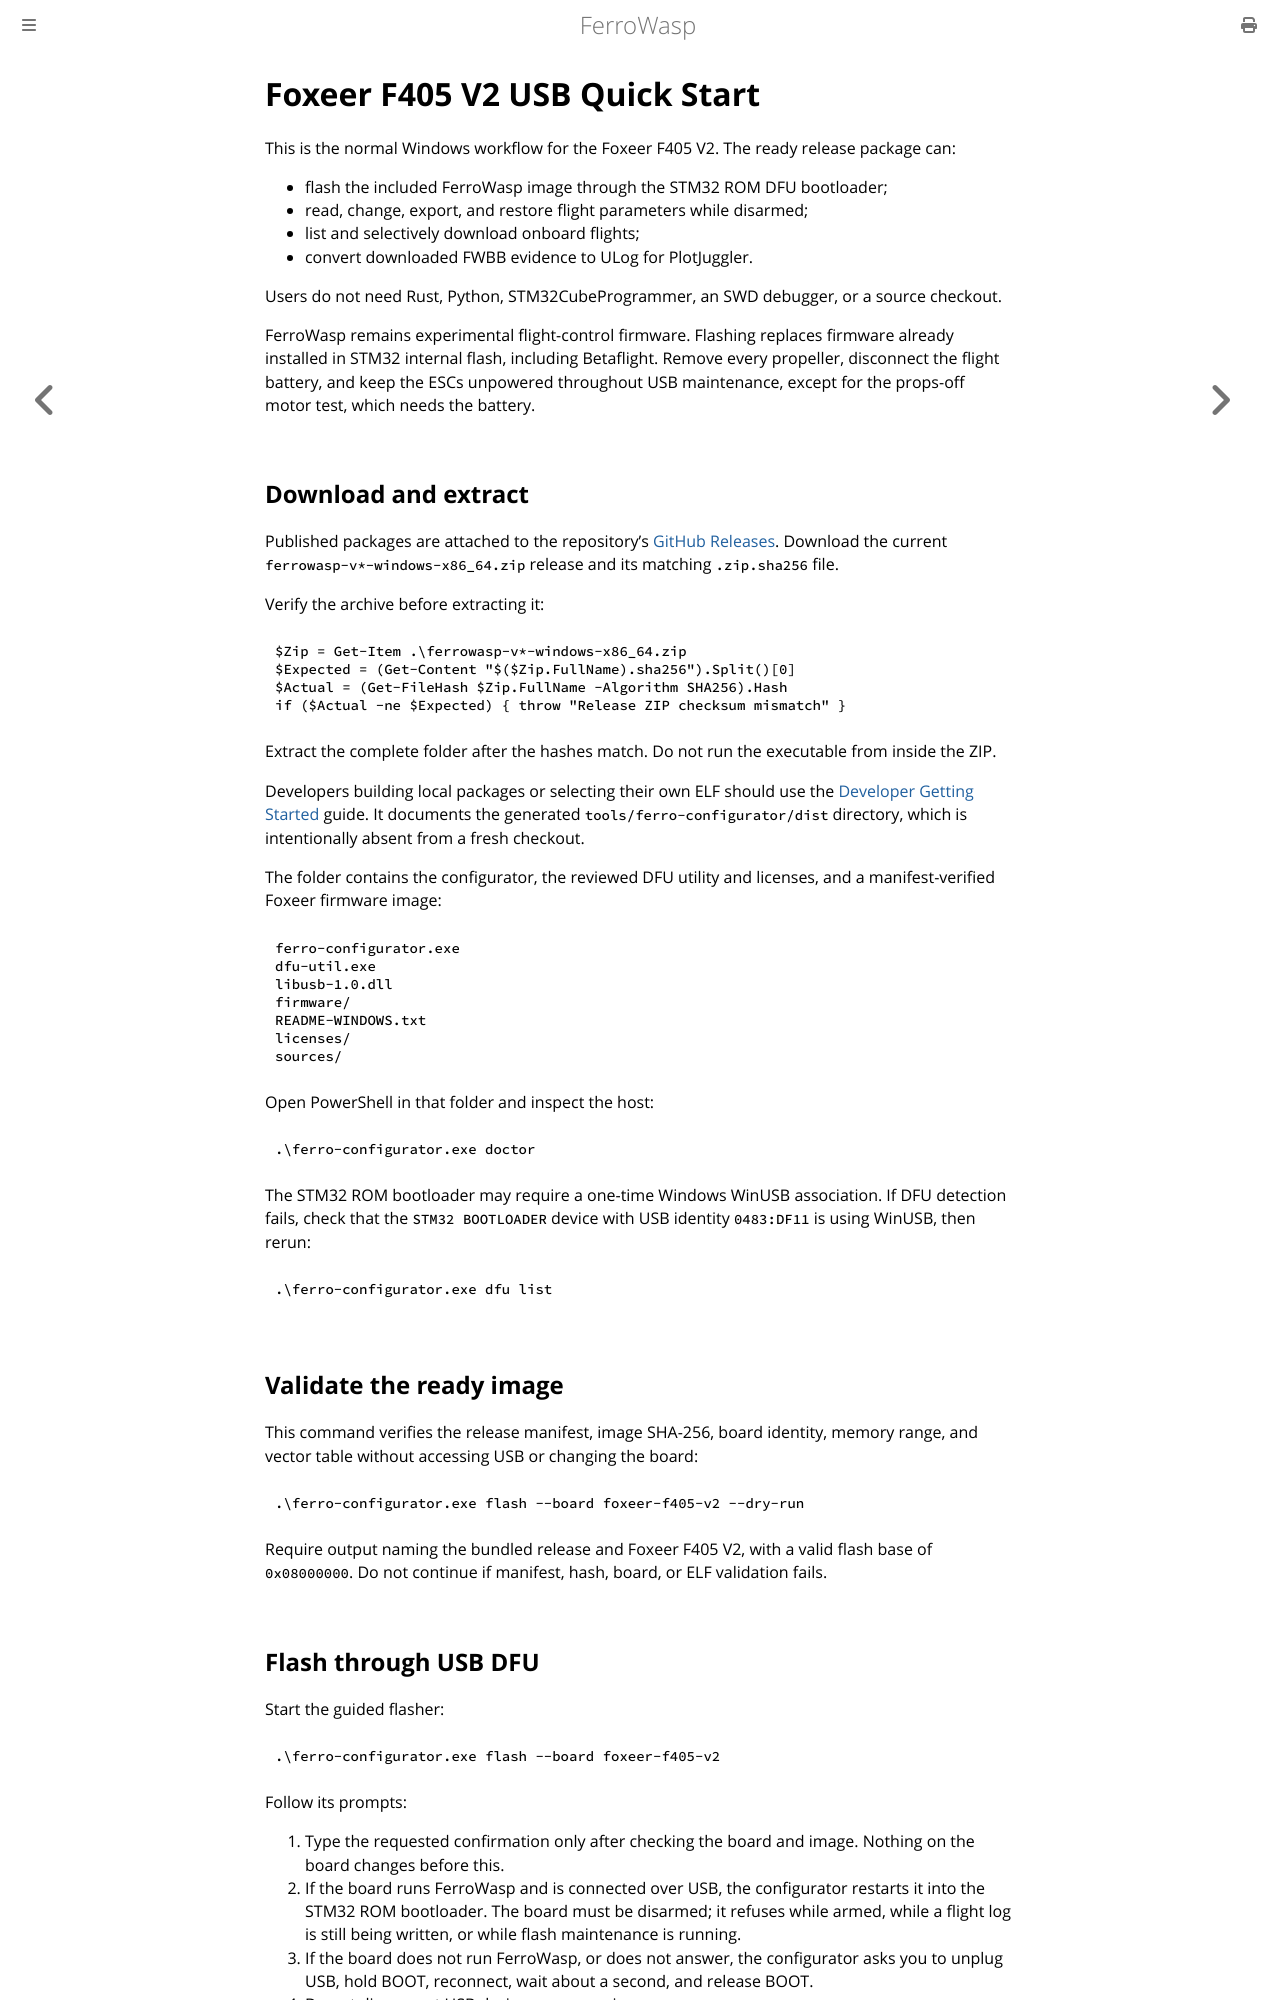

repository: Eirik2020/ferro-wasp · page: user/foxeer_f405_v2.html · generator: mdbook

# Foxeer F405 V2 USB Quick Start

This is the normal Windows workflow for the Foxeer F405 V2. The ready release
package can:

- flash the included FerroWasp image through the STM32 ROM DFU bootloader;
- read, change, export, and restore flight parameters while disarmed;
- list and selectively download onboard flights;
- convert downloaded FWBB evidence to ULog for PlotJuggler.

Users do not need Rust, Python, STM32CubeProgrammer, an SWD debugger, or a
source checkout.

FerroWasp remains experimental flight-control firmware. Flashing replaces
firmware already installed in STM32 internal flash, including Betaflight.
Remove every propeller, disconnect the flight battery, and keep the ESCs
unpowered throughout USB maintenance, except for the props-off motor test,
which needs the battery.

## Download and extract

Published packages are attached to the repository's
[GitHub Releases](https://github.com/Eirik2020/ferro-wasp/releases). Download
the current `ferrowasp-v*-windows-x86_64.zip` release and its matching
`.zip.sha256` file.

Verify the archive before extracting it:

```powershell
$Zip = Get-Item .\ferrowasp-v*-windows-x86_64.zip
$Expected = (Get-Content "$($Zip.FullName).sha256").Split()[0]
$Actual = (Get-FileHash $Zip.FullName -Algorithm SHA256).Hash
if ($Actual -ne $Expected) { throw "Release ZIP checksum mismatch" }
```

Extract the complete folder after the hashes match. Do not run the executable
from inside the ZIP.

Developers building local packages or selecting their own ELF should use the
[Developer Getting Started](../developer_getting_started.md) guide.
It documents the generated
`tools/ferro-configurator/dist` directory,
which is intentionally absent from a fresh checkout.

The folder contains the configurator, the reviewed DFU utility and licenses,
and a manifest-verified Foxeer firmware image:

```text
ferro-configurator.exe
dfu-util.exe
libusb-1.0.dll
firmware/
README-WINDOWS.txt
licenses/
sources/
```

Open PowerShell in that folder and inspect the host:

```powershell
.\ferro-configurator.exe doctor
```

The STM32 ROM bootloader may require a one-time Windows WinUSB association.
If DFU detection fails, check that the `STM32 BOOTLOADER` device with USB
identity `0483:DF11` is using WinUSB, then rerun:

```powershell
.\ferro-configurator.exe dfu list
```

## Validate the ready image

This command verifies the release manifest, image SHA-256, board identity,
memory range, and vector table without accessing USB or changing the board:

```powershell
.\ferro-configurator.exe flash --board foxeer-f405-v2 --dry-run
```

Require output naming the bundled release and Foxeer F405 V2, with a valid
flash base of `0x08000000`. Do not continue if manifest, hash, board, or ELF
validation fails.
